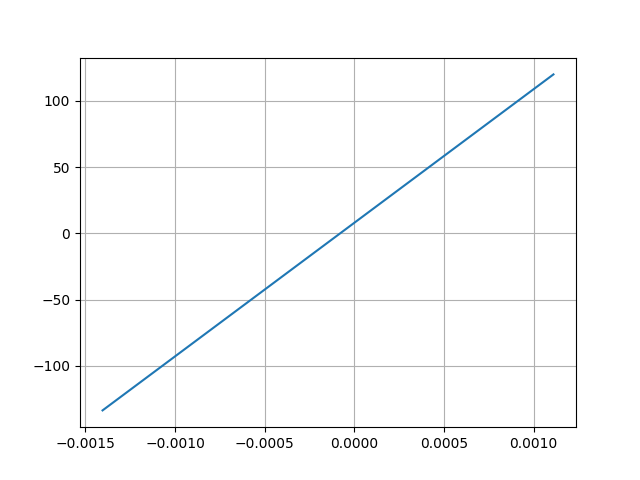

Values plotted in this chart, from the file beside it:
Desplacment, Force
0.001111, 120
-0.001404, -133.6
